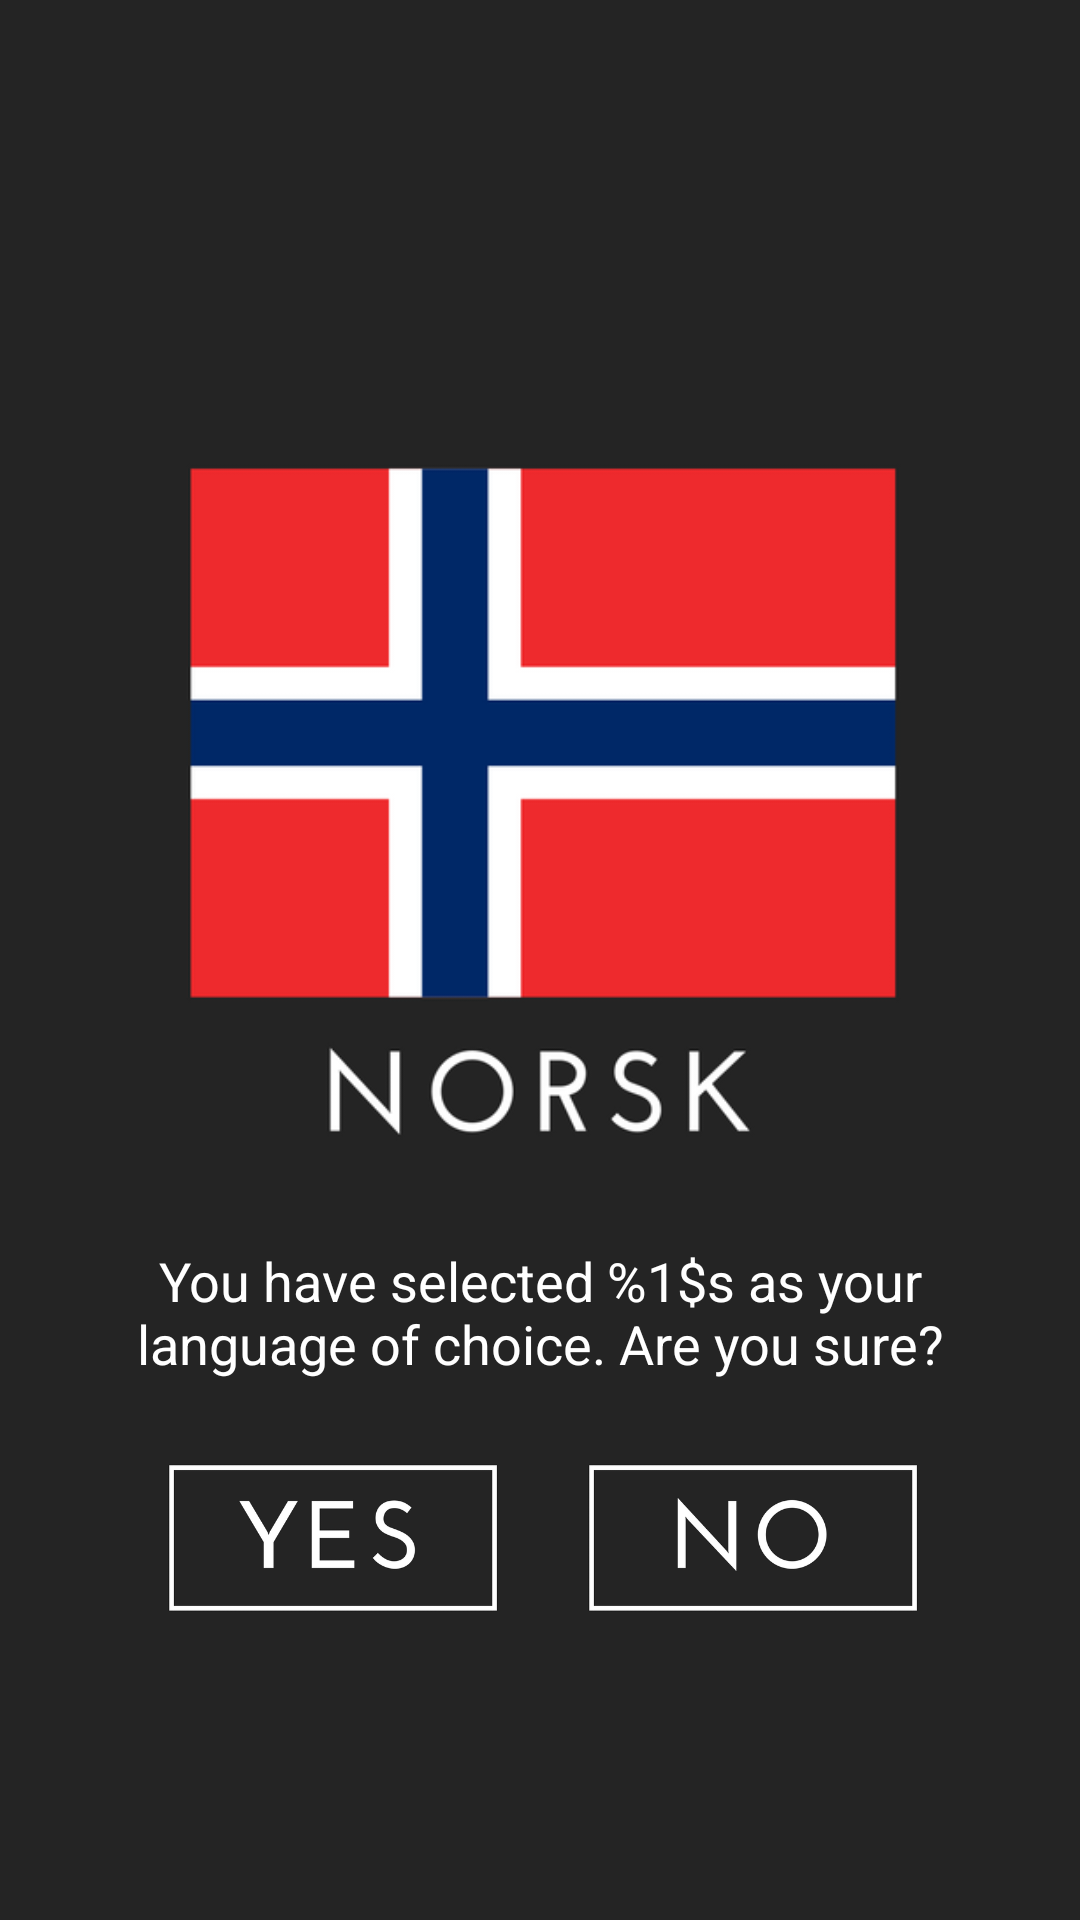

Reconstruct the res/layout file that produces this screen, plus the resources it refers to.
<!-- AndroidManifest.xml: activity theme AppTheme.NoActionBar -->
<!-- res/layout/activity_prompt_language.xml -->
<?xml version="1.0" encoding="utf-8"?>
<RelativeLayout xmlns:android="http://schemas.android.com/apk/res/android"
    xmlns:custom="http://schemas.android.com/tools"
    android:layout_width="match_parent"
    android:layout_height="match_parent"
    android:background="#242424">

    <LinearLayout
        android:layout_width="wrap_content"
        android:layout_height="wrap_content"
        android:layout_centerInParent="true"
        android:gravity="center_horizontal"
        android:orientation="vertical" >

        <ImageView android:id="@+id/flag"
            android:layout_width="wrap_content"
            android:layout_height="wrap_content"
            android:adjustViewBounds="true"
            android:maxWidth="300dp"
            android:maxHeight="300dp"
            android:scaleType="fitCenter"
            android:src="@drawable/norwegian" />

        <TextView
            android:id="@+id/confirm_message"
            android:layout_width="wrap_content"
            android:layout_height="wrap_content"
            android:layout_marginTop="20dp"
            android:paddingLeft="@dimen/desc_padding"
            android:paddingRight="@dimen/desc_padding"
            android:text="@string/confirm_language"
            android:textAlignment="center"
            android:textColor="@android:color/white"
            android:textSize="@dimen/confirm_message_size" />

        <LinearLayout xmlns:android="http://schemas.android.com/apk/res/android"
            android:orientation="horizontal"
            android:layout_width="match_parent"
            android:layout_height="match_parent"
            android:layout_marginTop="20dp"
            android:paddingLeft="@dimen/desc_padding"
            android:paddingRight="@dimen/desc_padding"
            android:background="#242424"
            android:weightSum="2">

            <ImageButton
                android:layout_width="wrap_content"
                android:layout_height="wrap_content"
                android:src="@drawable/yes_button"
                android:background="@null"
                android:id="@+id/yes_button"
                android:layout_weight="1"
                android:gravity="center"
                android:scaleType="centerInside"
                android:adjustViewBounds="true" />

            <ImageButton
                android:layout_width="wrap_content"
                android:layout_height="wrap_content"
                android:src="@drawable/no_button"
                android:background="@null"
                android:id="@+id/no_button"
                android:layout_weight="1"
                android:gravity="center"
                android:scaleType="centerInside"
                android:adjustViewBounds="true" />

        </LinearLayout>



    </LinearLayout>
</RelativeLayout>
<!-- resources referenced by this layout -->
<resources>
  <dimen name="confirm_message_size">18sp</dimen>
  <dimen name="desc_padding">40dp</dimen>
  <!-- drawable no_button: png bitmap (drawable-hdpi, 16388 bytes) -->
  <!-- drawable norwegian: png bitmap (drawable-hdpi, 16421 bytes) -->
  <!-- drawable yes_button: png bitmap (drawable-hdpi, 15505 bytes) -->
  <string name="confirm_language">You have selected %1$s as your language of choice. Are you sure?</string>
  <style name="AppTheme.NoActionBar">
          <item name="windowNoTitle">true</item>
          <item name="windowActionBar">false</item>
          <item name="android:windowFullscreen">true</item>
          <item name="android:windowContentOverlay">@null</item>
      </style>
</resources>
